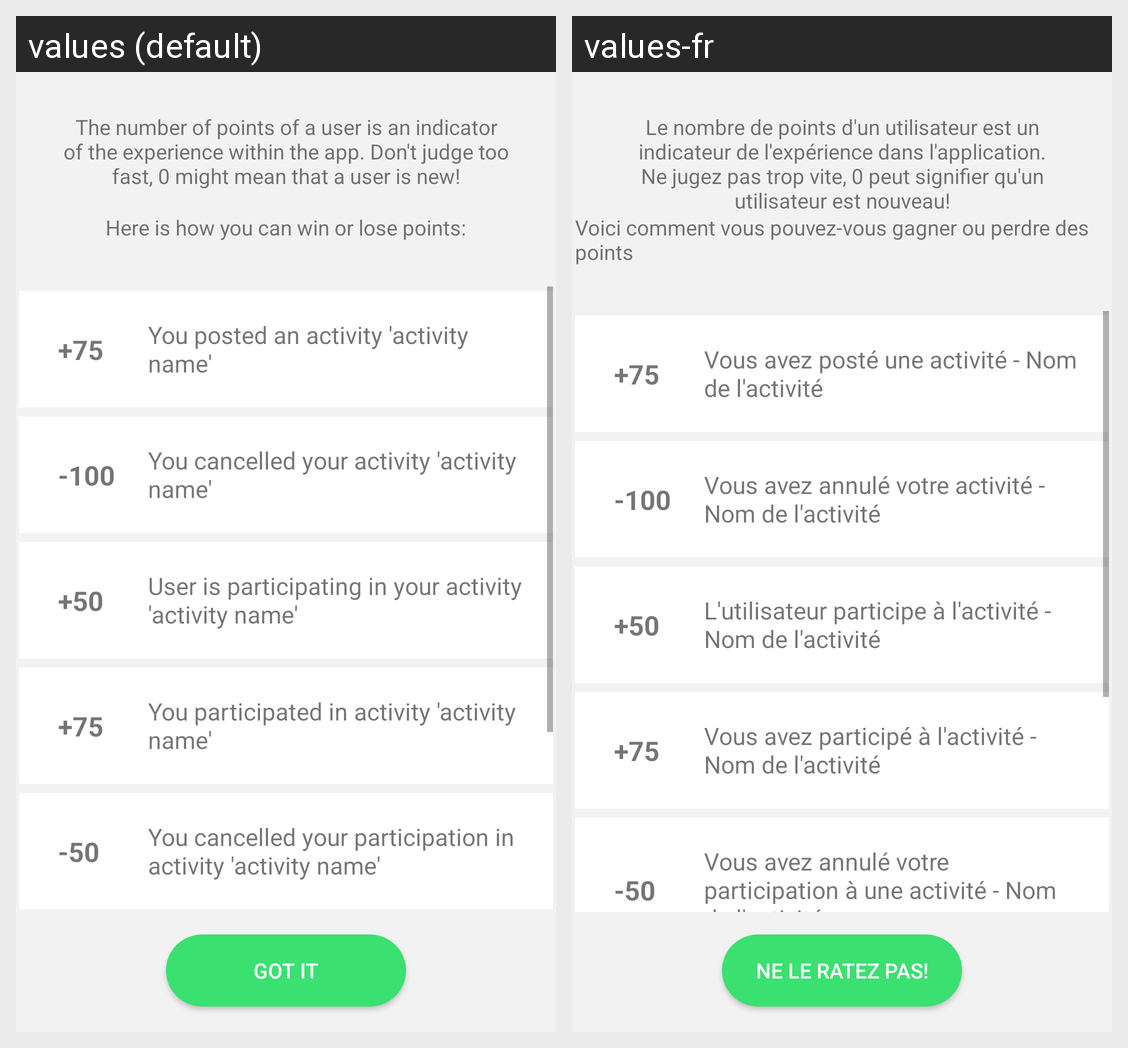

The Android screen above is rendered under two locales of the same app. Produce the string resources it draws, with the default and per-locale values.
Android screen res/layout/content_points_system.xml rendered under 2 locales, left to right: values (default), values-fr. Device: Nexus 5 (rendered at 1080×1920; each locale shown at half size, 540×960, under a caption strip naming it); theme AppTheme.
Strings drawn on this screen, with the default value and each locale's value (text and hints the layout hard-codes, and strings that could not be matched under every locale, appear in the picture but are not listed):

my_points_system_sub_one
  values: The number of points of a user is an indicator of the experience within the app. Don't judge too fast, 0 might mean that a user is new!
  values-fr: Le nombre de points d'un utilisateur est un indicateur de l'expérience dans l'application. Ne jugez pas trop vite, 0 peut signifier qu'un utilisateur est nouveau!

my_points_system_sub_point_two
  values: Here is how you can win or lose points:
  values-fr: Voici comment vous pouvez-vous gagner ou perdre des points

my_points_system_point_one
  values: You posted an activity 'activity name'
  values-fr: Vous avez posté une activité - Nom de l'activité

my_points_system_point_two
  values: You cancelled your activity 'activity name'
  values-fr: Vous avez annulé votre activité - Nom de l'activité

my_points_system_point_three
  values: User is participating in your activity 'activity name'
  values-fr: L'utilisateur participe à l'activité - Nom de l'activité

my_points_system_point_four
  values: You participated in activity 'activity name'
  values-fr: Vous avez participé à l'activité - Nom de l'activité

my_points_system_point_five
  values: You cancelled your participation in activity 'activity name'
  values-fr: Vous avez annulé votre participation à une activité - Nom de l'activité

my_points_system_got_it
  values: Got it
  values-fr: Ne le ratez pas!
